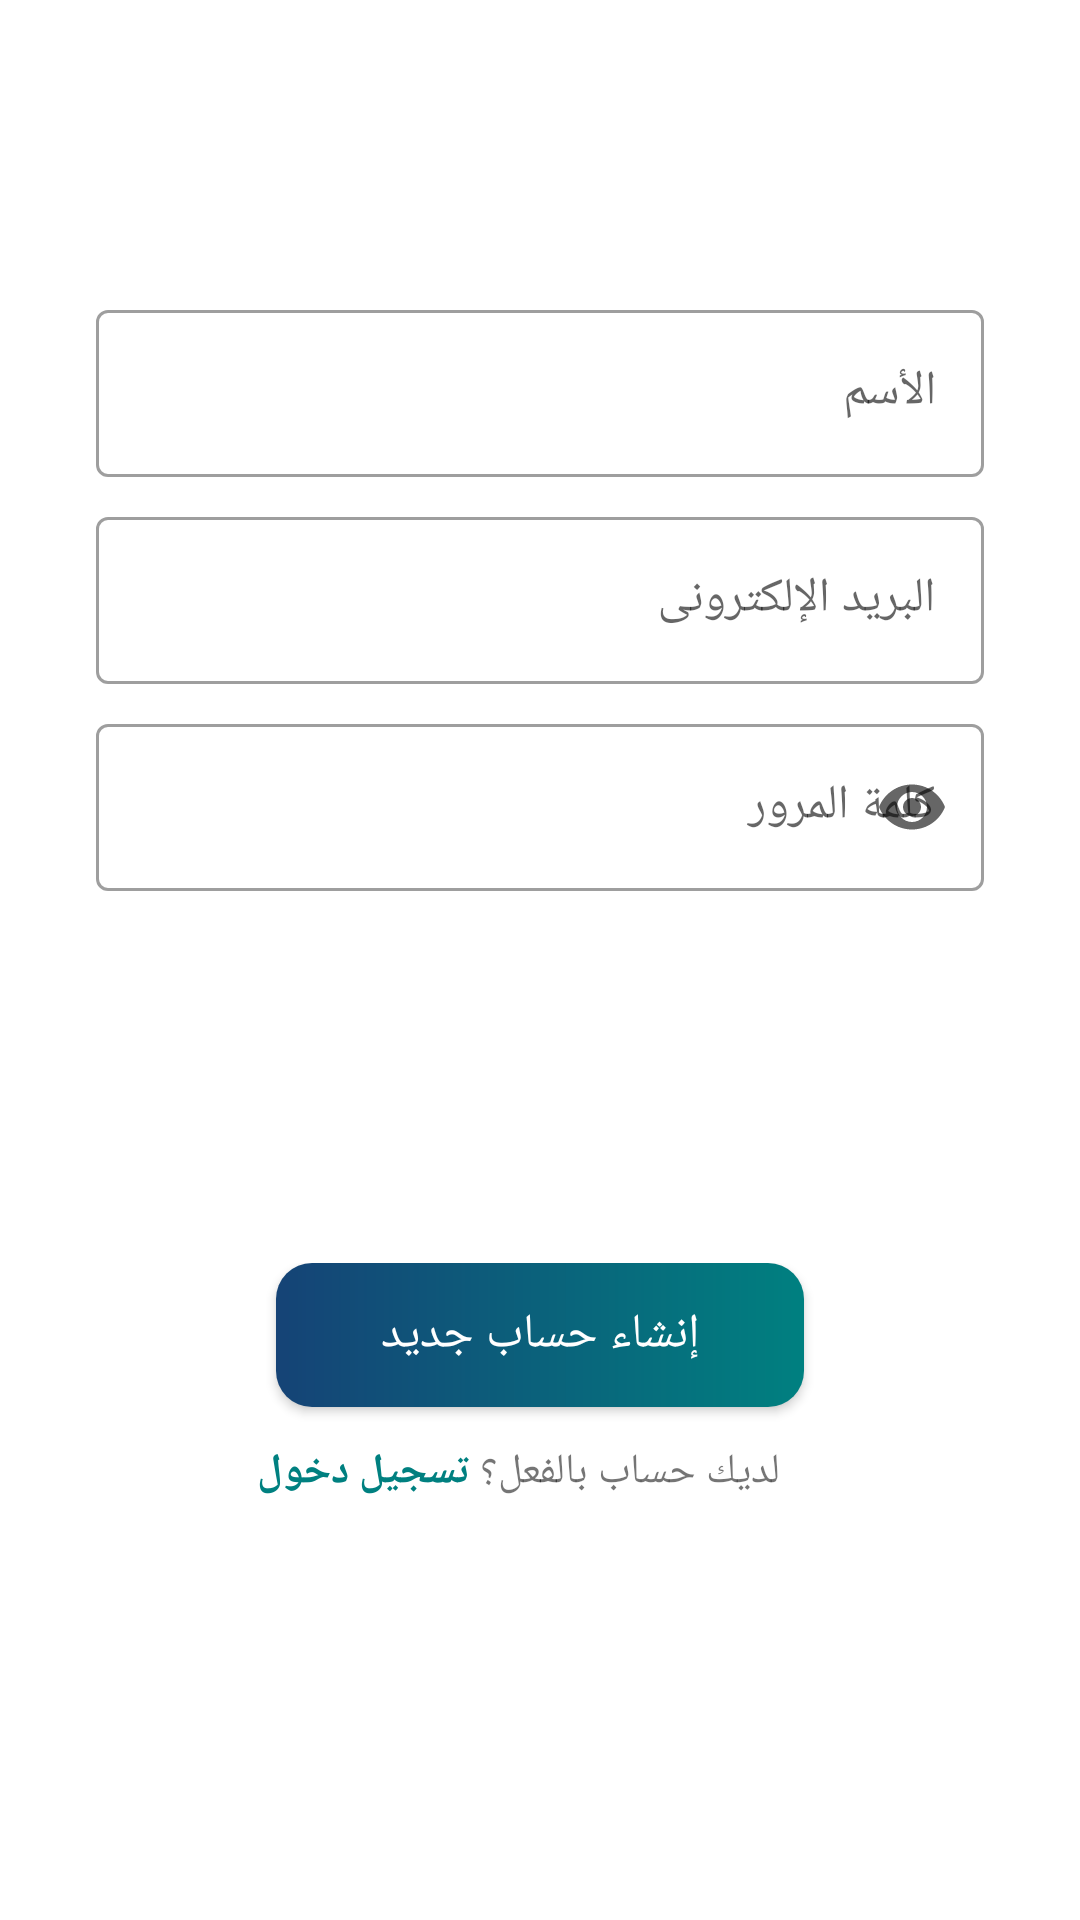

Layout XML and referenced resources for this Android screen:
<!-- AndroidManifest.xml: application theme Theme.Saeid -->
<!-- res/layout/fragment_sign_up.xml -->
<?xml version="1.0" encoding="utf-8"?>
<layout xmlns:tools="http://schemas.android.com/tools"
    xmlns:android="http://schemas.android.com/apk/res/android"
    xmlns:app="http://schemas.android.com/apk/res-auto">

    <data>
    </data>

    <androidx.constraintlayout.widget.ConstraintLayout
        android:layout_width="match_parent"
        android:layout_height="match_parent">
        <ScrollView
            android:id="@+id/container"
            android:layout_width="match_parent"
            android:layout_height="match_parent"
            android:layout_margin="32dp"
            android:fillViewport="true"
            android:scrollbarSize="0.0dp"
            android:paddingTop="62dp"
            app:layout_constraintBottom_toBottomOf="parent"
            app:layout_constraintEnd_toEndOf="parent"
            app:layout_constraintHorizontal_bias="0.5"
            app:layout_constraintStart_toStartOf="parent"
            app:layout_constraintTop_toTopOf="parent">

            <LinearLayout
                android:layout_width="match_parent"
                android:layout_height="wrap_content"
                android:orientation="vertical">

                <com.google.android.material.textfield.TextInputLayout
                    android:id="@+id/nameTextField"
                    style="@style/Widget.MaterialComponents.TextInputLayout.OutlinedBox"
                    android:layout_width="match_parent"
                    android:layout_height="wrap_content"
                    android:layout_marginTop="@dimen/margin_small"
                    android:hint="اﻷسم"
                    app:layout_constraintEnd_toEndOf="parent"
                    app:layout_constraintHorizontal_bias="0.5"
                    app:layout_constraintStart_toStartOf="parent"
                    app:layout_constraintTop_toTopOf="parent">

                    <com.google.android.material.textfield.TextInputEditText
                        android:id="@+id/edit_text_name"
                        android:layout_width="match_parent"
                        android:layout_height="wrap_content" />

                </com.google.android.material.textfield.TextInputLayout>

                <com.google.android.material.textfield.TextInputLayout
                    android:id="@+id/emailTextField"
                    style="@style/Widget.MaterialComponents.TextInputLayout.OutlinedBox"
                    android:layout_width="match_parent"
                    android:layout_height="wrap_content"
                    android:layout_marginTop="@dimen/margin_medium"
                    android:hint="البريد اﻹلكترونى"

                    app:layout_constraintEnd_toEndOf="parent"
                    app:layout_constraintHorizontal_bias="0.5"
                    app:layout_constraintStart_toStartOf="parent">

                    
                    <com.google.android.material.textfield.TextInputEditText
                        android:id="@+id/edit_email"
                        android:layout_width="match_parent"
                        android:layout_height="wrap_content"

                        />

                </com.google.android.material.textfield.TextInputLayout>

                <com.google.android.material.textfield.TextInputLayout
                    android:id="@+id/passwordTextField"
                    style="@style/Widget.MaterialComponents.TextInputLayout.OutlinedBox"
                    android:layout_width="match_parent"
                    android:layout_height="wrap_content"
                    android:layout_marginTop="@dimen/margin_medium"
                    app:endIconMode="password_toggle"

                    app:layout_constraintEnd_toEndOf="parent"
                    app:layout_constraintHorizontal_bias="0.5"
                    app:layout_constraintStart_toStartOf="parent"
                    tools:layout_editor_absoluteY="670dp">

                    <com.google.android.material.textfield.TextInputEditText
                        android:id="@+id/passwordEditText"
                        android:layout_width="match_parent"
                        android:layout_height="wrap_content"
                        android:hint="كلمة المرور"
                        android:inputType="textPassword" />
                </com.google.android.material.textfield.TextInputLayout>

                <androidx.constraintlayout.widget.ConstraintLayout
                    android:layout_width="match_parent"
                    android:layout_height="wrap_content"
                    android:layout_marginTop="124dp">

                    <androidx.appcompat.widget.AppCompatButton
                        android:id="@+id/btn_sign"
                        style="@style/style_small_button"
                        android:text="إنشاء حساب جديد"
                        app:layout_constraintEnd_toEndOf="parent"
                        app:layout_constraintHorizontal_bias="0.502"
                        app:layout_constraintStart_toStartOf="parent"
                        app:layout_constraintTop_toTopOf="parent" />

                    <TextView
                        android:id="@+id/textView"
                        android:layout_width="wrap_content"
                        android:layout_height="wrap_content"
                        android:layout_marginTop="12dp"
                        android:layout_marginEnd="@dimen/margin_medium"
                        android:text="لديك حساب بالفعل؟ "
                        app:layout_constraintEnd_toEndOf="@+id/btn_sign"
                        app:layout_constraintTop_toBottomOf="@+id/btn_sign" />

                    <TextView
                        android:id="@+id/login"
                        android:layout_width="wrap_content"
                        android:layout_height="wrap_content"
                        android:text="تسجيل دخول"
                        android:textColor="@color/tail"
                        android:textStyle="bold"
                        app:layout_constraintBottom_toBottomOf="@+id/textView"
                        app:layout_constraintEnd_toStartOf="@+id/textView"
                        app:layout_constraintTop_toTopOf="@+id/textView" />

                </androidx.constraintlayout.widget.ConstraintLayout>

            </LinearLayout>
        </ScrollView>

        <ProgressBar
            android:id="@+id/progressBar"
            style="@android:style/Widget.ProgressBar.Large"
            android:layout_width="50dp"
            android:layout_height="50dp"
            android:visibility="gone"
            app:layout_constraintBottom_toBottomOf="parent"
            app:layout_constraintEnd_toEndOf="parent"
            app:layout_constraintHorizontal_bias="0.5"
            app:layout_constraintStart_toStartOf="parent"
            app:layout_constraintTop_toTopOf="parent"
            app:layout_constraintVertical_bias="0.5" />

    </androidx.constraintlayout.widget.ConstraintLayout>

</layout>
<!-- resources referenced by this layout -->
<resources>
  <color name="tail">#008080</color>
  <dimen name="margin_medium">8dp</dimen>
  <dimen name="margin_small">4dp</dimen>
  <style name="style_small_button">
          <item name="android:layout_width">match_parent</item>
          <item name="android:layout_height">wrap_content</item>
          <item name="android:background">@drawable/gradient_button</item>
          <item name="android:textSize">@dimen/text_size_medium</item>
          <item name="android:layout_marginStart">60dp</item>
          <item name="android:layout_marginEnd">60dp</item>
          <item name="android:textColor">@color/white</item>
      </style>
  <style name="Theme.Saeid" parent="Theme.MaterialComponents.DayNight.DarkActionBar">
          
          <item name="colorPrimary">@color/purple_500</item>
          <item name="colorPrimaryVariant">@color/purple_700</item>
          <item name="colorOnPrimary">@color/white</item>
          
          <item name="colorSecondary">@color/teal_200</item>
          <item name="colorSecondaryVariant">@color/teal_700</item>
          <item name="colorOnSecondary">@color/black</item>
          
          <item name="android:statusBarColor">?attr/colorPrimary</item>
          
      </style>
  <!-- drawable gradient_button (drawable) -->
  <?xml version="1.0" encoding="utf-8"?>
  <shape xmlns:android="http://schemas.android.com/apk/res/android">
  
     <corners
         android:radius="12dp"/>
  
      <gradient
          android:type="linear"
          android:startColor="@color/purple_500"
          android:endColor="@color/tail"
          android:angle="0" />
  </shape>
  <dimen name="text_size_medium">16sp</dimen>
  <color name="white">#FFFFFFFF</color>
  <color name="purple_500">#154376</color>
  <color name="purple_700">#FF3700B3</color>
  <color name="teal_200">#FF03DAC5</color>
  <color name="teal_700">#FF018786</color>
  <color name="black">#FF000000</color>
</resources>
